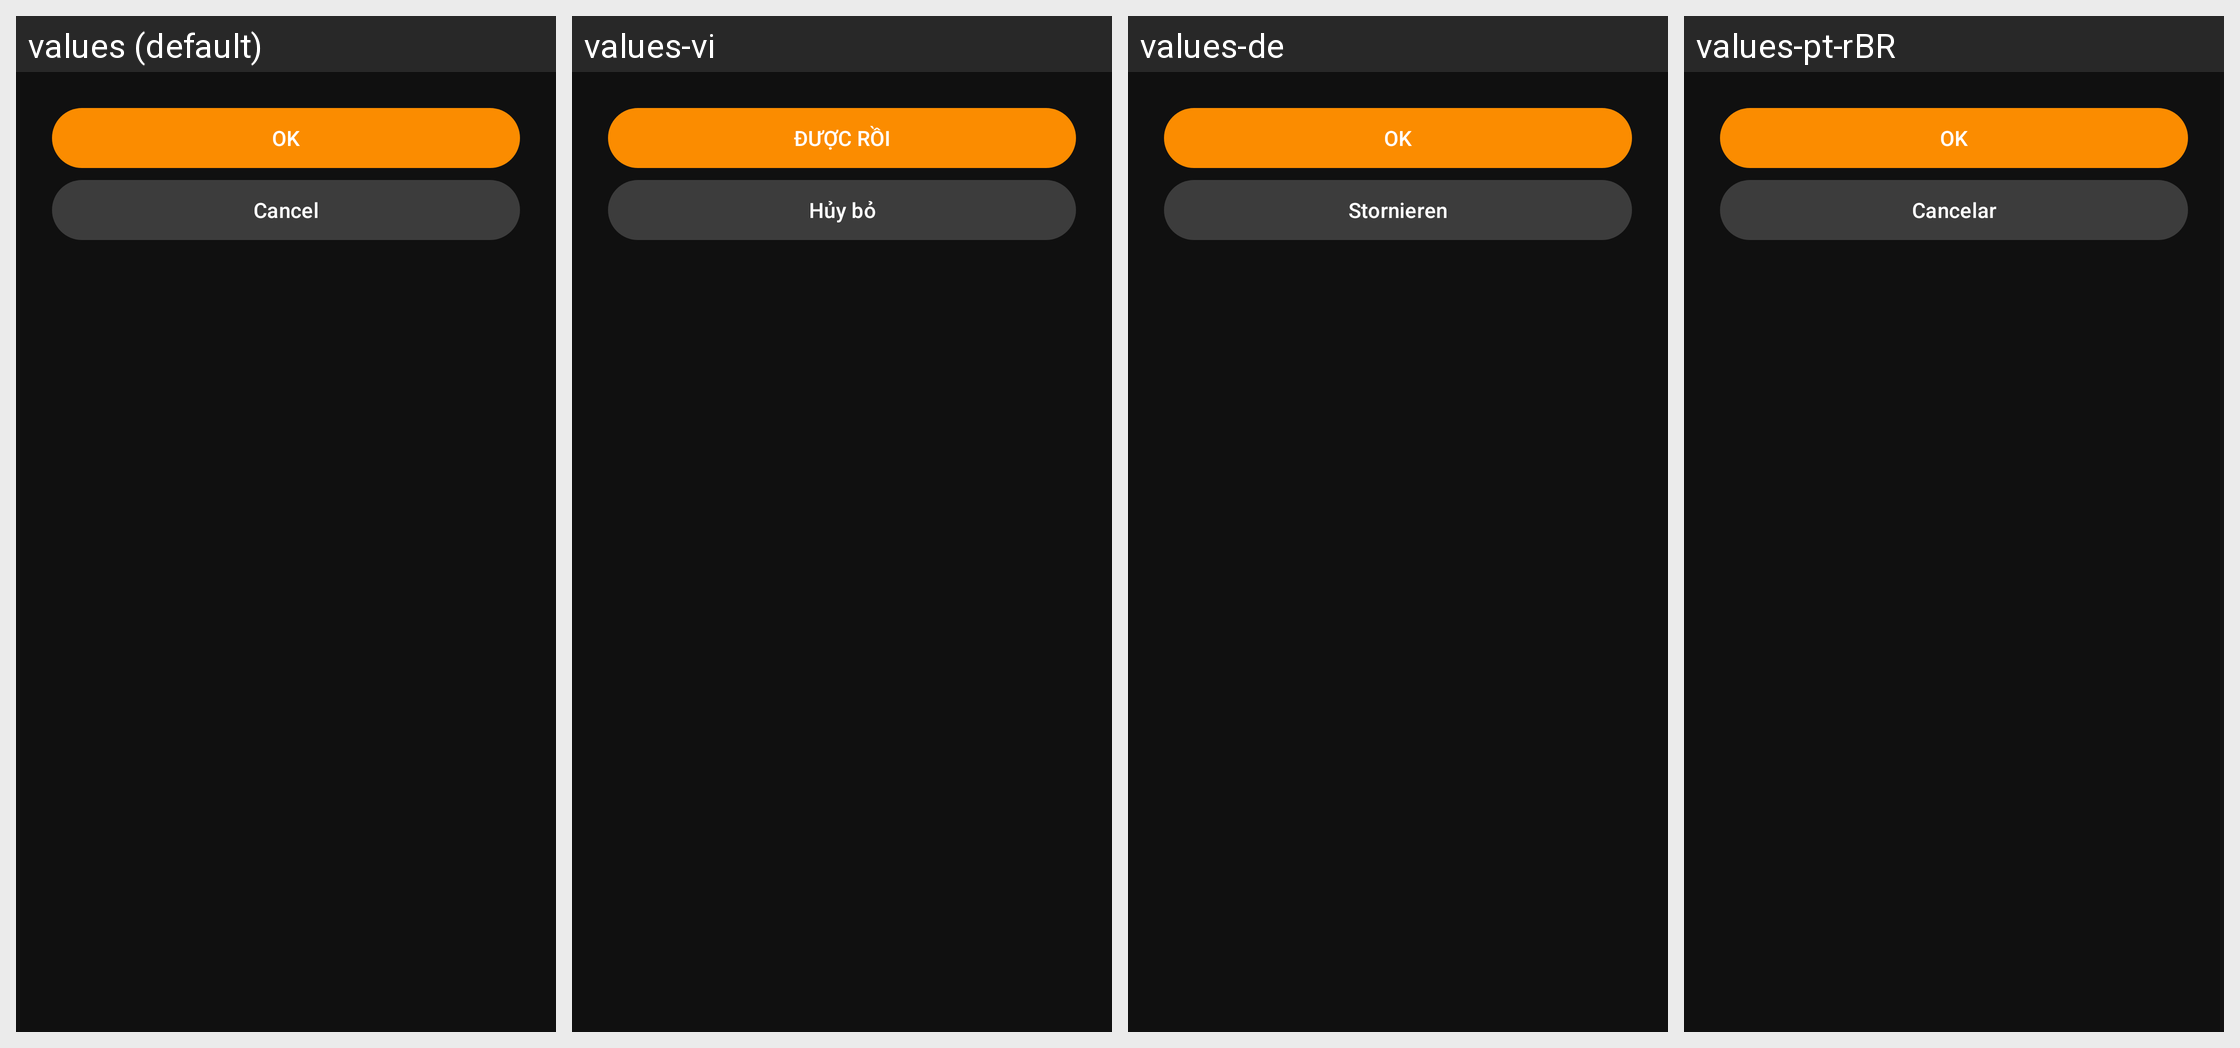

Locale-by-locale string values for the Android screen shown in this grid:
Android screen res/layout/nac_alarm_option_layout.xml rendered under 4 locales, left to right: values (default), values-vi, values-de, values-pt-rBR. Device: Nexus 5 (rendered at 1080×1920; each locale shown at half size, 540×960, under a caption strip naming it); theme AppTheme.
Other locales in the repository, not shown: values-bn, values-fr, values-fr-rCA, values-hi, values-ht, values-it, values-ja, values-pl, values-th, values-tr.
Strings drawn on this screen, with the default value and each locale's value (text and hints the layout hard-codes, and strings that could not be matched under every locale, appear in the picture but are not listed):

action_ok
  values: OK
  values-vi: ĐƯỢC RỒI
  values-de: OK
  values-pt-rBR: OK

action_cancel
  values: Cancel
  values-vi: Hủy bỏ
  values-de: Stornieren
  values-pt-rBR: Cancelar
